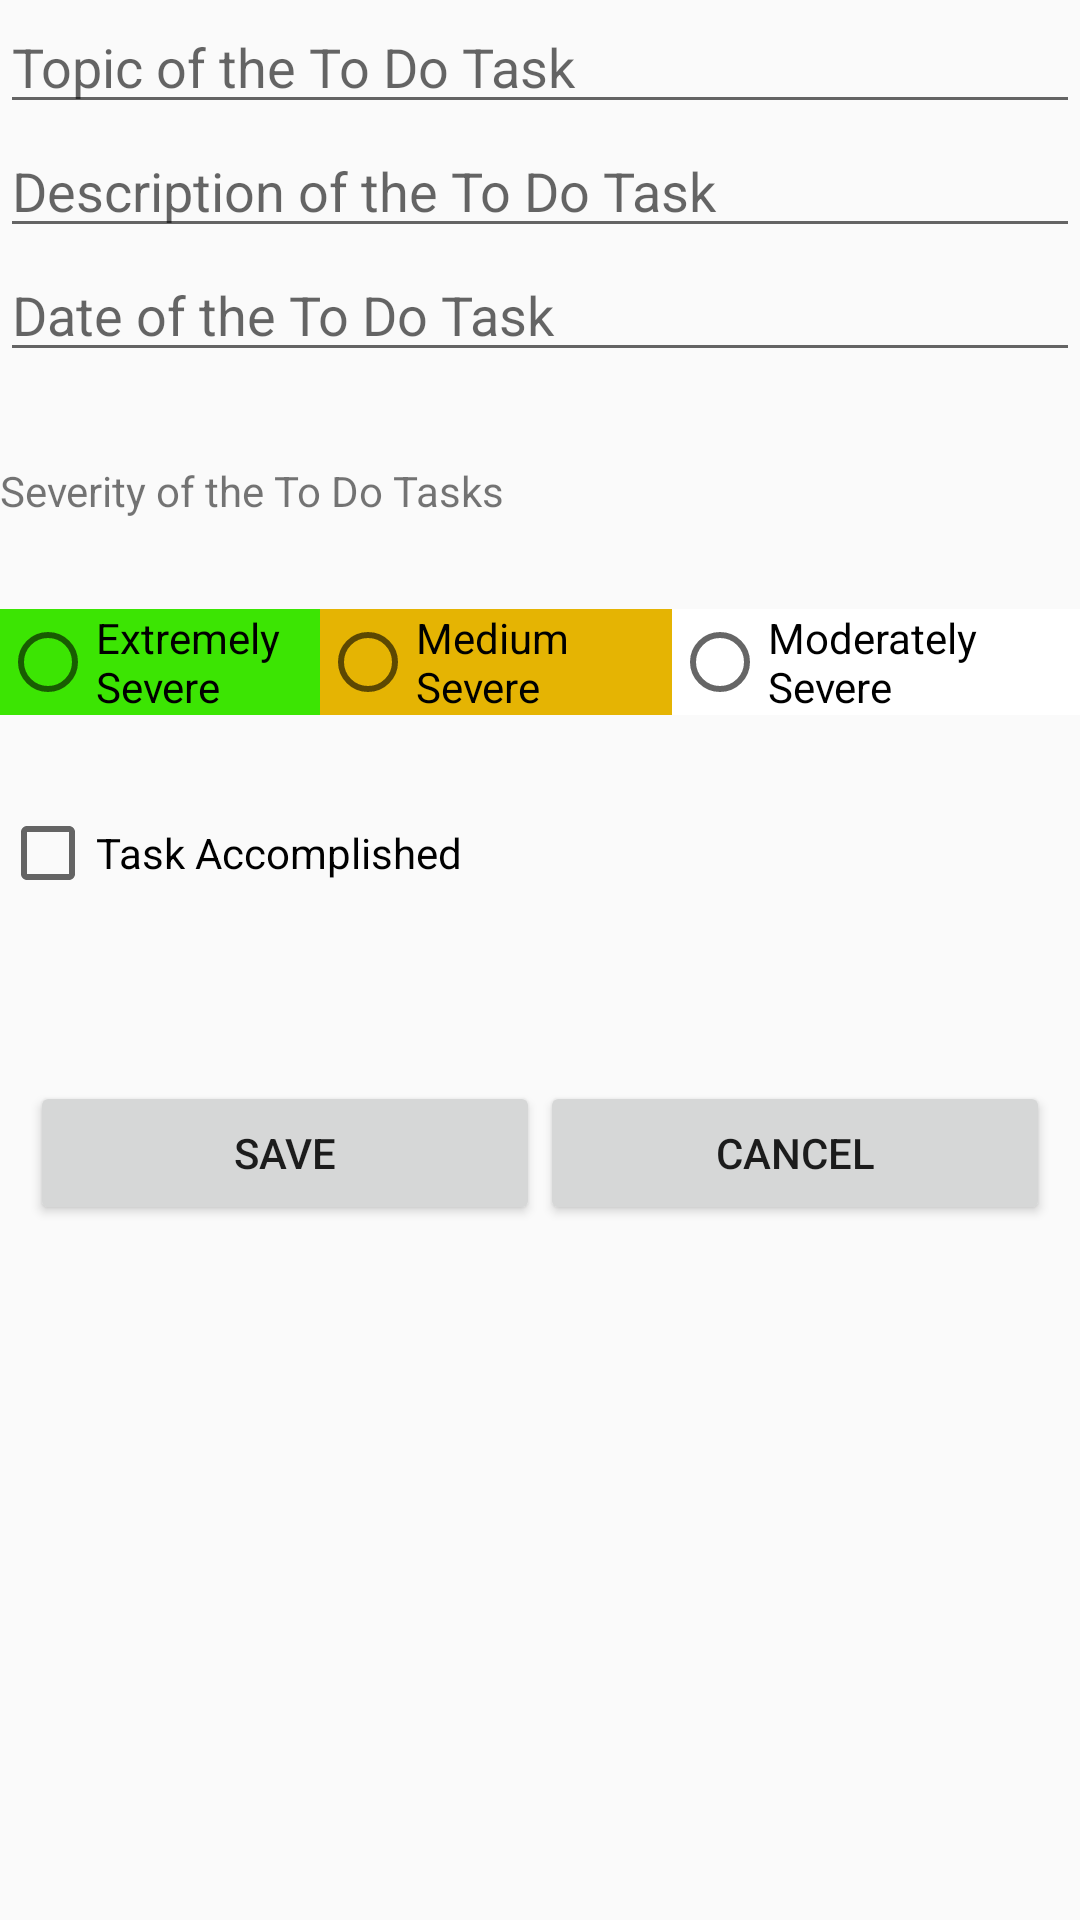

Write the Android layout XML for this screen, with the resource values it uses.
<!-- AndroidManifest.xml: application theme AppTheme -->
<!-- res/layout/fragment_edit_todo.xml -->
<?xml version="1.0" encoding="utf-8"?>
<LinearLayout xmlns:android="http://schemas.android.com/apk/res/android"
    xmlns:tools="http://schemas.android.com/tools"
    android:layout_width="match_parent"
    android:layout_height="match_parent"
    android:layout_marginLeft="10dp"
    android:layout_marginTop="10dp"
    android:layout_marginRight="10dp"
    android:layout_marginBottom="10dp"
    android:orientation="vertical"
    tools:context=".EditTodoFragment">

    <TextView
        android:id="@+id/textView"
        android:layout_width="match_parent"
        android:layout_height="@dimen/cardview_compat_inset_shadow"
        android:layout_weight="90"

        />

    <EditText
        android:id="@+id/edit_txt_title"
        android:layout_width="match_parent"
        android:layout_height="wrap_content"
        android:layout_weight="0"
        android:ems="50"
        android:hint="@string/edit_title"
        android:inputType="textPersonName" />

    <EditText
        android:id="@+id/edit_txt_description"
        android:layout_width="match_parent"
        android:layout_height="wrap_content"
        android:layout_weight="0"
        android:ems="10"
        android:hint="@string/edit_description"
        android:inputType="textPersonName" />

    <EditText
        android:id="@+id/edit_txt_date"
        android:layout_width="wrap_content"
        android:layout_height="wrap_content"
        android:layout_weight="0"
        android:ems="100"
        android:hint="@string/edit_date"
        android:inputType="textPersonName" />

    <TextView
        android:id="@+id/lbl_priority"
        android:layout_width="match_parent"
        android:layout_height="wrap_content"
        android:layout_marginTop="30dp"
        android:layout_weight="0"
        android:text="@string/edit_priority" />

    <RadioGroup
        android:id="@+id/edit_rg_priority"
        android:layout_width="match_parent"
        android:layout_height="wrap_content"
        android:layout_marginTop="30dp"
        android:layout_weight="0"
        android:orientation="horizontal">

        <RadioButton
            android:id="@+id/edit_rb_high"
            android:layout_width="wrap_content"
            android:layout_height="wrap_content"
            android:layout_weight="3"
            android:background="@color/color_high"
            android:text="@string/edit_high" />

        <RadioButton
            android:id="@+id/edit_rb_medium"
            android:layout_width="wrap_content"
            android:layout_height="wrap_content"
            android:layout_weight="1"
            android:background="@color/color_medium"
            android:text="@string/edit_medium" />

        <RadioButton
            android:id="@+id/edit_rb_low"
            android:layout_width="wrap_content"
            android:layout_height="wrap_content"
            android:layout_weight="1"
            android:background="@color/color_low"
            android:text="@string/edit_low" />
    </RadioGroup>

    <CheckBox
        android:id="@+id/edit_chk_isComplete"
        android:layout_width="match_parent"
        android:layout_height="wrap_content"
        android:layout_marginTop="30dp"

        android:layout_weight="0"
        android:text="@string/edit_isComplete" />

    <LinearLayout
        android:layout_width="match_parent"
        android:layout_height="match_parent"
        android:layout_marginLeft="10dp"
        android:layout_marginTop="30dp"
        android:layout_marginRight="10dp"
        android:layout_marginBottom="10dp"
        android:layout_weight="0"
        android:orientation="horizontal">

        <Button
            android:id="@+id/edit_btn_save"
            android:layout_width="wrap_content"
            android:layout_height="wrap_content"
            android:layout_marginTop="30dp"
            android:layout_weight="5"
            android:text="@string/edit_save" />

        <Button
            android:id="@+id/edit_btn_cancel"
            android:layout_width="wrap_content"
            android:layout_height="wrap_content"
            android:layout_marginTop="30dp"
            android:layout_weight="5"
            android:text="@string/cancel" />
    </LinearLayout>

</LinearLayout>
<!-- resources referenced by this layout -->
<resources>
  <color name="color_high">#3CE503</color>
  <color name="color_low">#FFFFFF</color>
  <color name="color_medium">#E5B403</color>
  <string name="cancel">Cancel</string>
  <string name="edit_date">Date of the To Do Task</string>
  <string name="edit_description">Description of the To Do Task </string>
  <string name="edit_high">Extremely Severe</string>
  <string name="edit_isComplete">Task Accomplished</string>
  <string name="edit_low">Moderately Severe</string>
  <string name="edit_medium">Medium Severe</string>
  <string name="edit_priority">Severity of the To Do Tasks </string>
  <string name="edit_save">Save</string>
  <string name="edit_title">Topic of the To Do  Task</string>
  <style name="AppTheme" parent="Theme.AppCompat.Light.DarkActionBar">
          
          <item name="colorPrimary">#6200EE</item>
          <item name="colorPrimaryDark">@color/color_medium</item>
          <item name="colorAccent">#6200EE</item>
  
      </style>
</resources>
